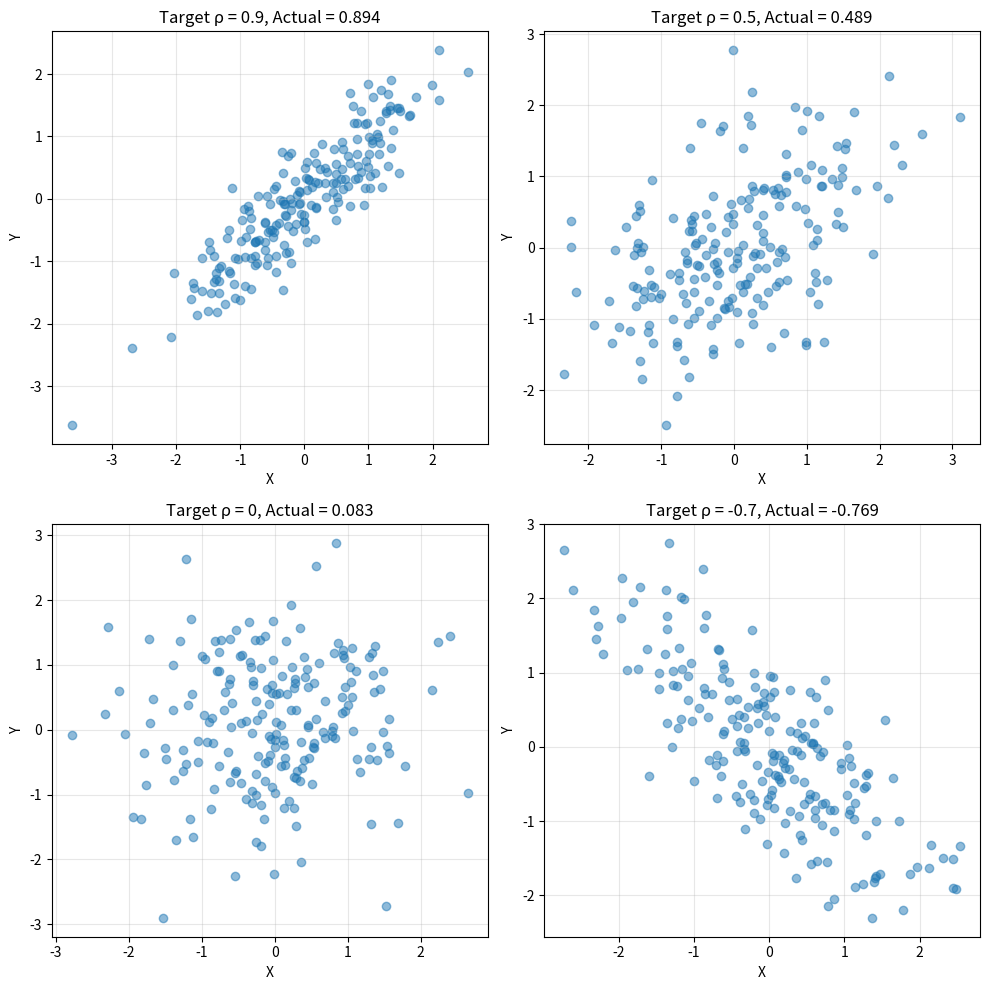

This chart was generated by the following Python code:
import numpy as np
import matplotlib.pyplot as plt
from scipy import stats

np.set_printoptions(precision=4, suppress=True)
np.random.seed(42)

print("Libraries geladen!")

# Opdracht 1a

# 1. Discrete verdeling
x1 = np.array([1, 2, 3])
p1 = np.array([0.2, 0.5, 0.3])
E_X1 = np.sum(x1 * p1)
print(f"1. E[X] = {E_X1}")

# 2. Binomiaal(n=10, p=0.3)
# E[X] = n*p
n, p = 10, 0.3
E_X2 = n * p
print(f"2. E[Y] (Binomiaal) = n*p = {E_X2}")

# 3. Poisson(λ=5)
# E[X] = λ
lam = 5
E_X3 = lam
print(f"3. E[Z] (Poisson) = λ = {E_X3}")

# Opdracht 1b - E[X²] vs (E[X])²
E_X = np.sum(x1 * p1)
E_X2_func = np.sum(x1**2 * p1)

print(f"E[X] = {E_X}")
print(f"E[X²] = {E_X2_func}")
print(f"(E[X])² = {E_X**2}")
print(f"\nE[X²] ≠ (E[X])² in het algemeen!")
print(f"Het verschil is Var(X) = E[X²] - (E[X])² = {E_X2_func - E_X**2}")

# Opdracht 2a

# 1. Discrete verdeling
E_X = np.sum(x1 * p1)
E_X2 = np.sum(x1**2 * p1)
Var_X1 = E_X2 - E_X**2
print(f"1. Var(X) = {Var_X1}")

# 2. Binomiaal(n=10, p=0.3)
# Var(X) = n*p*(1-p)
Var_X2 = n * p * (1 - p)
print(f"2. Var(Y) (Binomiaal) = n*p*(1-p) = {Var_X2}")

# 3. Poisson(λ=5)
# Var(X) = λ
Var_X3 = lam
print(f"3. Var(Z) (Poisson) = λ = {Var_X3}")

# Opdracht 2b - Var(aX + b) = a²·Var(X)
X = np.random.normal(5, 2, 100000)  # Var = 4
a, b = 3, 10
Y = a * X + b

print(f"Var(X) = {np.var(X):.4f}")
print(f"Var(aX + b) = Var({a}X + {b}) = {np.var(Y):.4f}")
print(f"a² · Var(X) = {a**2} · {np.var(X):.4f} = {a**2 * np.var(X):.4f}")
print(f"\nDe constante b heeft geen effect op de variantie!")

# Opdracht 4a
def covariance(x, y):
    """Bereken de steekproef-covariantie."""
    n = len(x)
    x_mean = np.mean(x)
    y_mean = np.mean(y)
    return np.sum((x - x_mean) * (y - y_mean)) / (n - 1)

def correlation(x, y):
    """Bereken de Pearson correlatie."""
    cov = covariance(x, y)
    std_x = np.std(x, ddof=1)
    std_y = np.std(y, ddof=1)
    return cov / (std_x * std_y)

# Test
x = np.array([1, 2, 3, 4, 5])
y = np.array([2, 4, 5, 4, 5])

print(f"Covariance: {covariance(x, y):.4f} (np: {np.cov(x, y)[0,1]:.4f})")
print(f"Correlation: {correlation(x, y):.4f} (np: {np.corrcoef(x, y)[0,1]:.4f})")

# Opdracht 4b - Visualiseer correlaties
def generate_correlated(n, rho):
    """Genereer data met gegeven correlatie."""
    x = np.random.randn(n)
    z = np.random.randn(n)
    y = rho * x + np.sqrt(1 - rho**2) * z
    return x, y

correlations = [0.9, 0.5, 0, -0.7]
fig, axes = plt.subplots(2, 2, figsize=(10, 10))

for ax, rho in zip(axes.flatten(), correlations):
    x, y = generate_correlated(200, rho)
    actual_corr = np.corrcoef(x, y)[0, 1]
    
    ax.scatter(x, y, alpha=0.5)
    ax.set_xlabel('X')
    ax.set_ylabel('Y')
    ax.set_title(f'Target ρ = {rho}, Actual = {actual_corr:.3f}')
    ax.grid(True, alpha=0.3)

plt.tight_layout()
plt.show()

# Opdracht 7a
class StandardScaler:
    def fit(self, X):
        self.mean_ = np.mean(X, axis=0)
        self.std_ = np.std(X, axis=0)
        return self
    
    def transform(self, X):
        return (X - self.mean_) / self.std_
    
    def fit_transform(self, X):
        self.fit(X)
        return self.transform(X)
    
    def inverse_transform(self, Z):
        return Z * self.std_ + self.mean_

# Test
X = np.random.randn(100, 3) * np.array([10, 100, 1000]) + np.array([5, 50, 500])

scaler = StandardScaler()
X_scaled = scaler.fit_transform(X)

print("Originele data:")
print(f"  Mean: {np.mean(X, axis=0)}")
print(f"  Std: {np.std(X, axis=0)}")

print("\nGestandaardiseerde data:")
print(f"  Mean: {np.mean(X_scaled, axis=0)}")
print(f"  Std: {np.std(X_scaled, axis=0)}")

# Verify inverse
X_recovered = scaler.inverse_transform(X_scaled)
print(f"\nInverse transform correct: {np.allclose(X, X_recovered)}")
